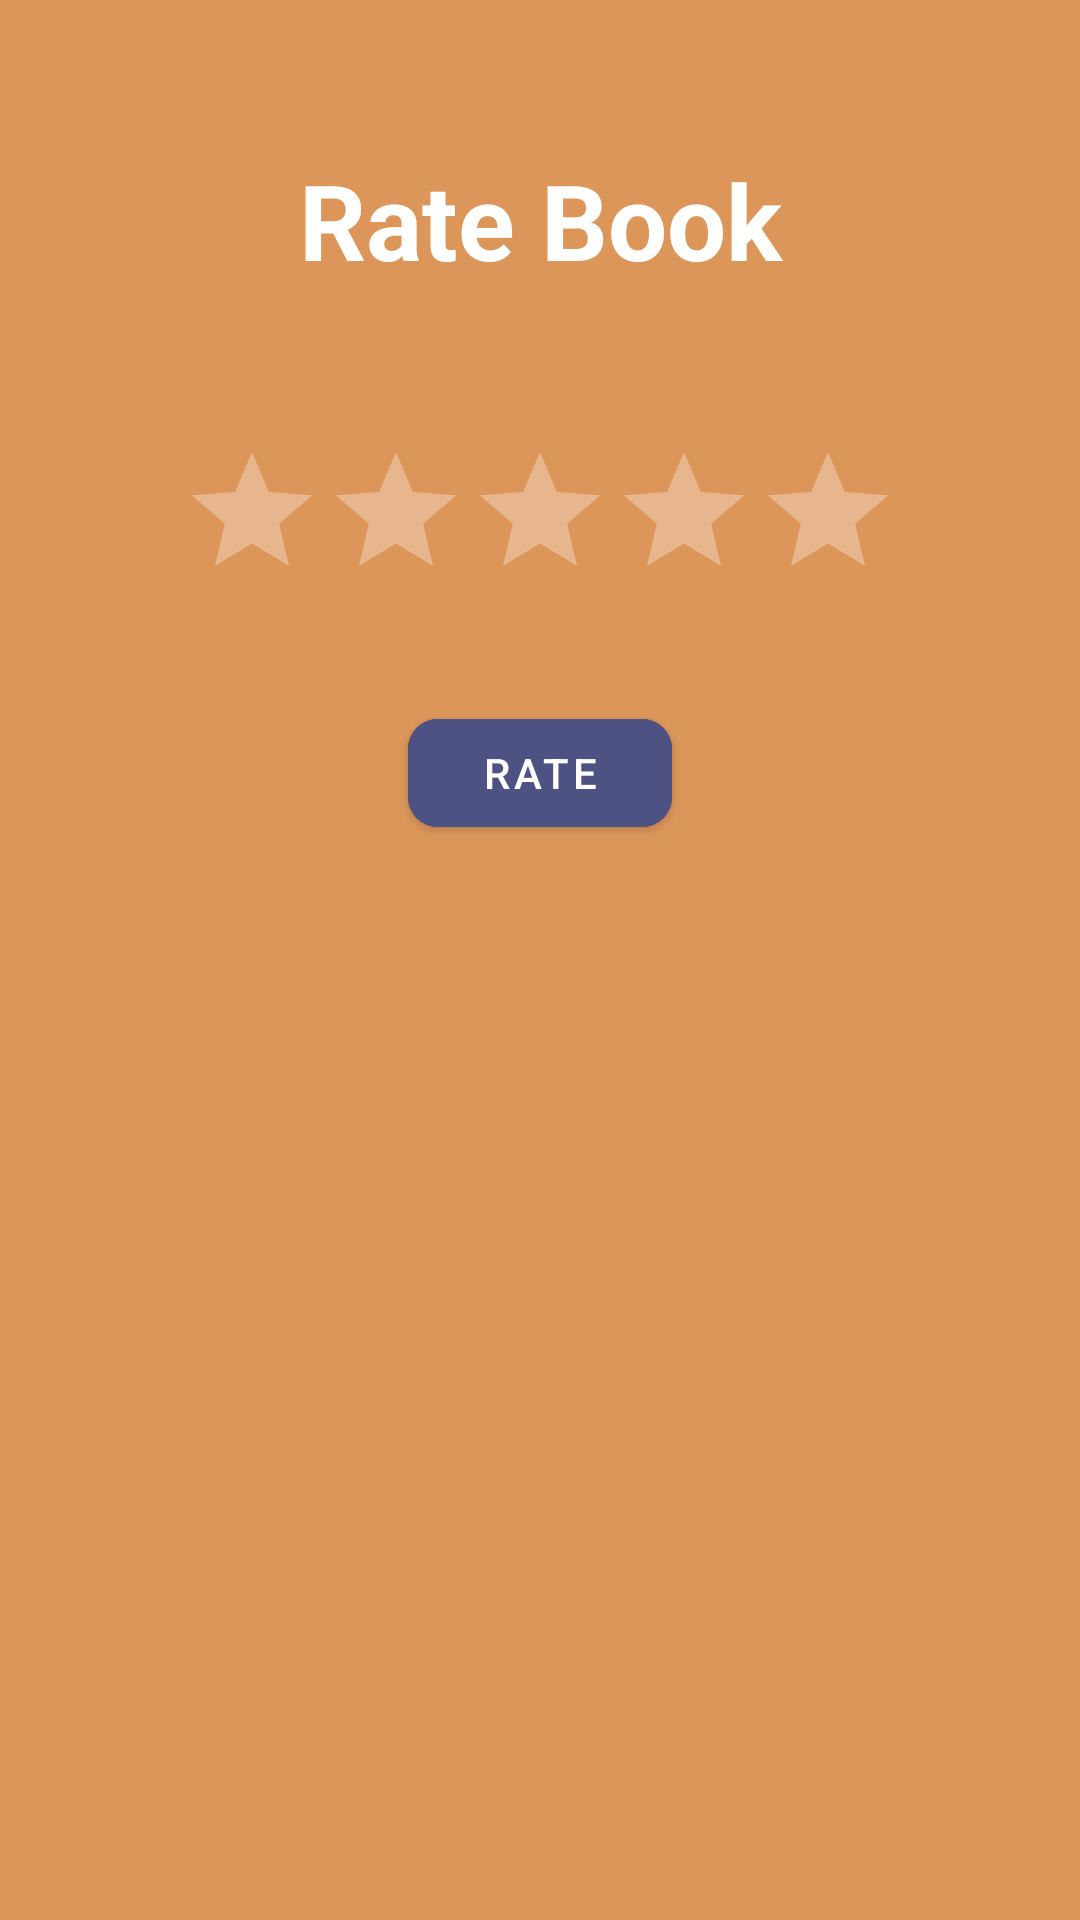

This screen was rendered from an Android layout file. Write that file and the resources it references.
<!-- AndroidManifest.xml: application theme Theme.BookApp -->
<!-- res/layout/activity_rate_book.xml -->
<?xml version="1.0" encoding="utf-8"?>
<RelativeLayout xmlns:android="http://schemas.android.com/apk/res/android"
    android:layout_width="match_parent"
    android:layout_height="match_parent"
    xmlns:tools="http://schemas.android.com/tools"
    xmlns:app="http://schemas.android.com/apk/res-auto"
    android:background="@color/semi_orange"
    tools:context=".RateBook">

    <TextView
        android:layout_width="match_parent"
        android:layout_height="wrap_content"
        android:id="@+id/ratebook"
        android:text="@string/rate_book"
        android:textColor="@color/white"
        android:textSize="35dp"
        android:textStyle="bold"
        android:layout_margin="50dp"
        android:gravity="center"/>

    <RatingBar
        android:layout_width="wrap_content"
        android:layout_height="wrap_content"
        android:layout_below="@id/ratebook"
        android:id="@+id/ratingbar"
        android:numStars="5"
        android:stepSize="1"
        android:layout_centerInParent="true"
        android:theme="@style/RatingBar"
        />

    <com.google.android.material.button.MaterialButton
        android:layout_width="wrap_content"
        android:layout_height="wrap_content"
        android:id="@+id/ratebtn"
        android:layout_below="@+id/ratingbar"
        android:textColor="@color/white"
        android:text="@string/rate"
        android:backgroundTint="@color/darker_purple"
        app:cornerRadius="10dp"
        android:layout_centerHorizontal="true"
        android:layout_margin="30dp"
        />

</RelativeLayout>
<!-- resources referenced by this layout -->
<resources>
  <color name="darker_purple">#4E5283</color>
  <color name="semi_orange">#DC965A</color>
  <color name="white">#FFFFFFFF</color>
  <string name="rate">Rate</string>
  <string name="rate_book">Rate Book</string>
  <style name="RatingBar" parent="Theme.AppCompat">
          <item name="colorControlNormal">@color/white</item>
          <item name="colorControlActivated">@color/darker_purple</item>
      </style>
  <style name="Theme.BookApp" parent="Theme.MaterialComponents.DayNight.NoActionBar">
          
          <item name="colorPrimary">@color/white</item>
          <item name="colorPrimaryVariant">@color/darker_purple</item>
          <item name="colorOnPrimary">@color/darker_purple</item>
          
          <item name="colorSecondary">@color/white</item>
          <item name="colorSecondaryVariant">@color/lighter_purple</item>
          <item name="colorOnSecondary">@color/white</item>
          
          <item name="android:statusBarColor" tools:targetApi="l">?attr/colorPrimaryVariant</item>
          
      </style>
  <color name="lighter_purple">#7871AA</color> 7871AA
</resources>
